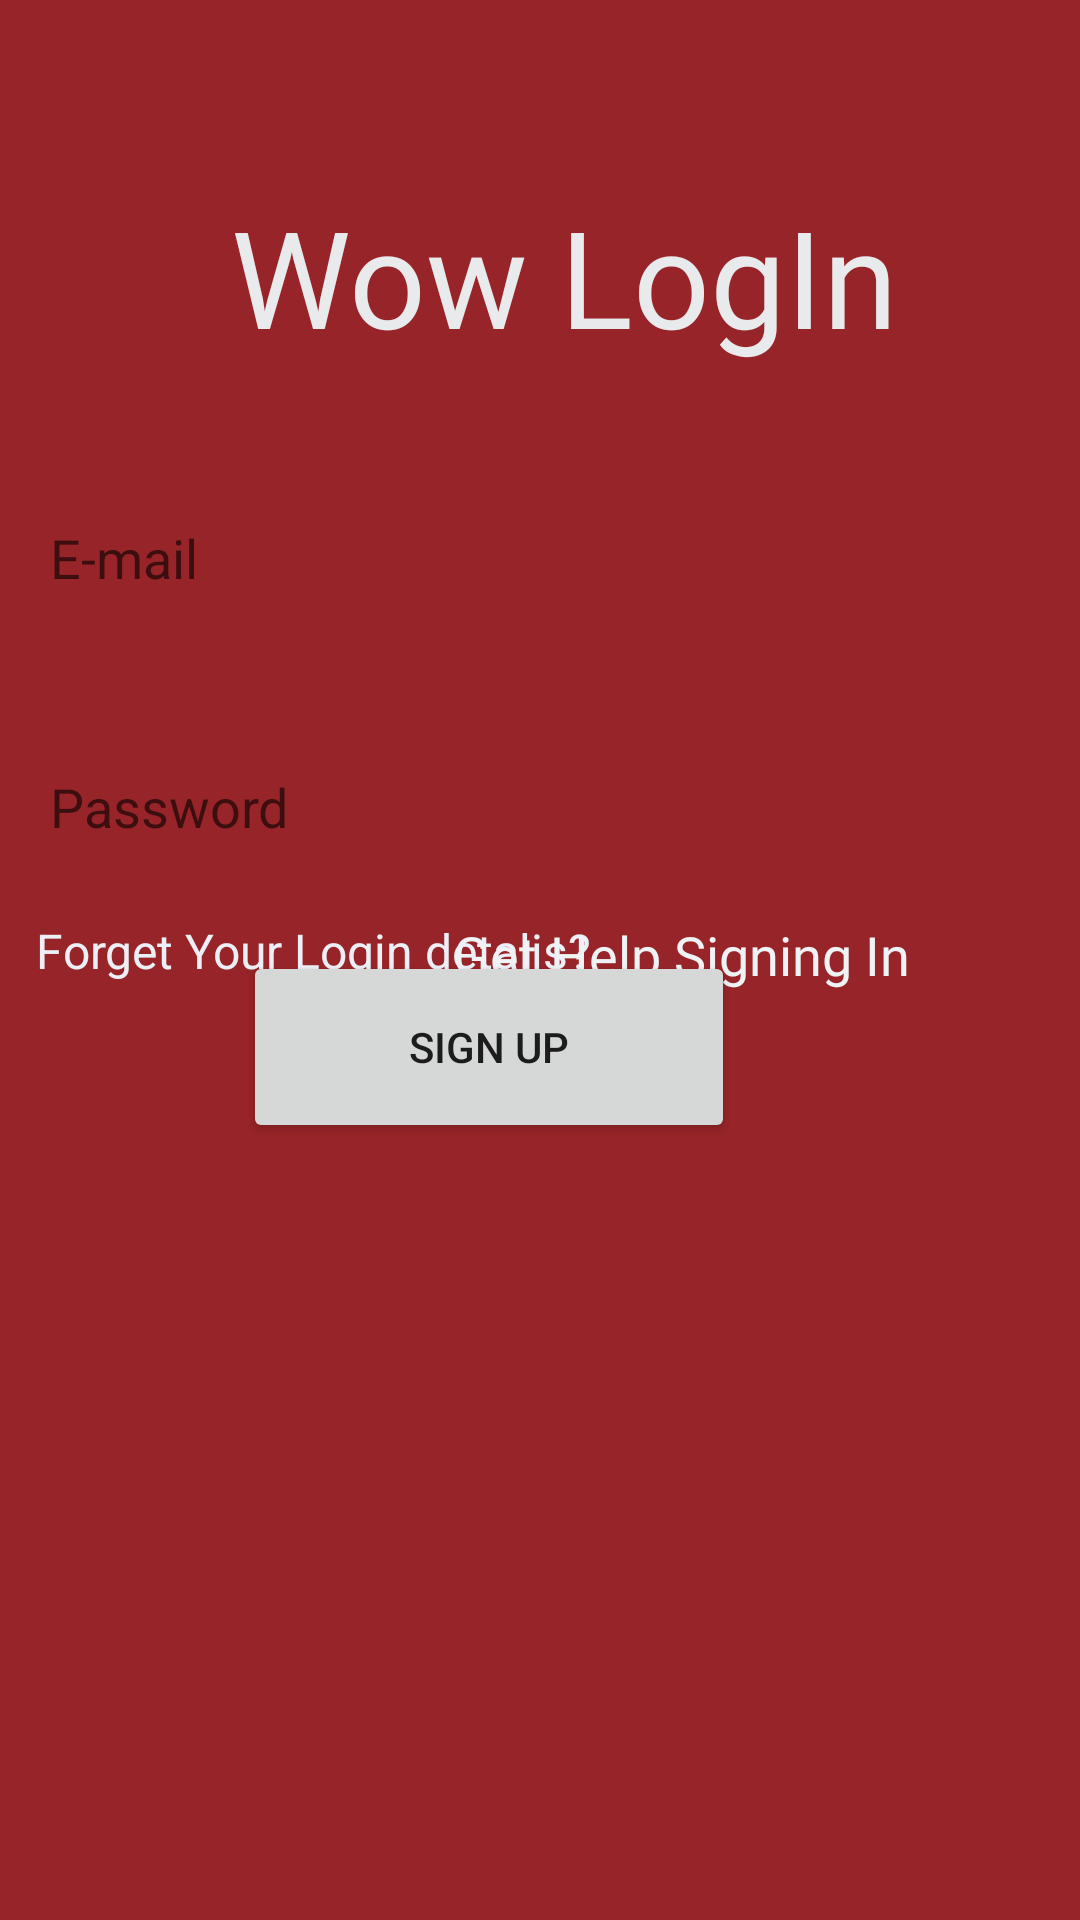

Android layout source for this screen:
<!-- AndroidManifest.xml: application theme AppTheme -->
<!-- res/layout/activity_sign_up.xml -->
<?xml version="1.0" encoding="utf-8"?>
<RelativeLayout xmlns:android="http://schemas.android.com/apk/res/android"
    xmlns:app="http://schemas.android.com/apk/res-auto"
    xmlns:tools="http://schemas.android.com/tools"
    android:layout_width="match_parent"
    android:layout_height="match_parent"
    android:background="@color/colorAccent"
    tools:context=".SignUp">

    <Button
        android:id="@+id/button"
        android:layout_width="215dp"
        android:layout_height="64dp"
        android:layout_alignParentStart="true"
        android:layout_alignParentTop="true"
        android:layout_alignParentEnd="true"
        android:layout_centerHorizontal="true"
        android:layout_marginStart="81dp"
        android:layout_marginTop="317dp"
        android:layout_marginEnd="115dp"
        android:onClick="LogIn"

        android:text="Sign Up"
        app:layout_constraintEnd_toEndOf="parent"
        app:layout_constraintStart_toStartOf="parent"
        tools:layout_editor_absoluteY="390dp" />

    <EditText
        android:id="@+id/editText2"
        android:layout_width="377dp"
        android:layout_height="56dp"
        android:layout_alignParentTop="true"
        android:layout_centerHorizontal="true"
        android:layout_marginStart="16dp"
        android:layout_marginTop="241dp"

        android:ems="10"
        android:hint="  Password"
        android:inputType="textPassword"
        app:layout_constraintStart_toStartOf="parent"
        tools:layout_editor_absoluteY="301dp"
        android:background="@drawable/edit_text_rounde"
        android:autofillHints="" />

    <EditText
        android:id="@+id/editText"
        android:layout_width="377dp"
        android:layout_height="56dp"
        android:layout_alignParentTop="true"
        android:layout_centerHorizontal="true"
        android:layout_marginStart="16dp"
        android:layout_marginTop="158dp"
        android:ems="10"
        android:hint="  E-mail"
        android:inputType="textPersonName"
        app:layout_constraintStart_toStartOf="parent"
        tools:layout_editor_absoluteY="206dp"
        android:background="@drawable/edit_text_rounde"
        />

    <TextView
        android:id="@+id/textView"
        android:layout_width="250dp"
        android:layout_height="67dp"
        android:layout_alignParentStart="true"
        android:layout_alignParentTop="true"
        android:layout_centerHorizontal="true"
        android:layout_marginStart="77dp"
        android:layout_marginTop="62dp"
        android:fontFamily="@font/roboto_bold_italic"
        android:text="Wow LogIn"
        android:textColor="#E8EAEC"
        android:textSize="45sp"
        app:layout_constraintEnd_toEndOf="parent"
        app:layout_constraintStart_toStartOf="parent"
        tools:layout_editor_absoluteY="109dp"
        />

    <TextView
        android:id="@+id/textView2"
        android:layout_width="wrap_content"
        android:layout_height="35dp"
        android:layout_alignParentStart="true"
        android:layout_alignParentBottom="true"
        android:layout_marginStart="12dp"
        android:layout_marginBottom="299dp"
        android:text="Forget Your Login detalis?"
        android:textColor="#ECEFF5"
        android:textSize="16sp"
        tools:layout_editor_absoluteX="27dp"
        tools:layout_editor_absoluteY="490dp" />

    <TextView
        android:id="@+id/SignIn"
        android:layout_width="189dp"
        android:layout_height="33dp"
        android:layout_alignParentEnd="true"
        android:layout_alignParentBottom="true"
        android:layout_marginEnd="20dp"
        android:layout_marginBottom="301dp"
        android:fontFamily="@font/roboto_bold_italic"
        android:onClick="ClickOn"
        android:text="Get Help Signing In"
        android:textColor="#F0F3F5"
        android:textSize="18sp" />

</RelativeLayout>
<!-- resources referenced by this layout -->
<resources>
  <color name="colorAccent">#972428</color>
  <style name="AppTheme" parent="Theme.AppCompat.Light.DarkActionBar">
          
          <item name="colorPrimary">#8B0000</item>
          <item name="colorPrimaryDark">@color/colorPrimaryDark</item>
          <item name="colorAccent">@color/colorAccent</item>
      </style>
  <color name="colorPrimaryDark">#00574B</color>
</resources>
